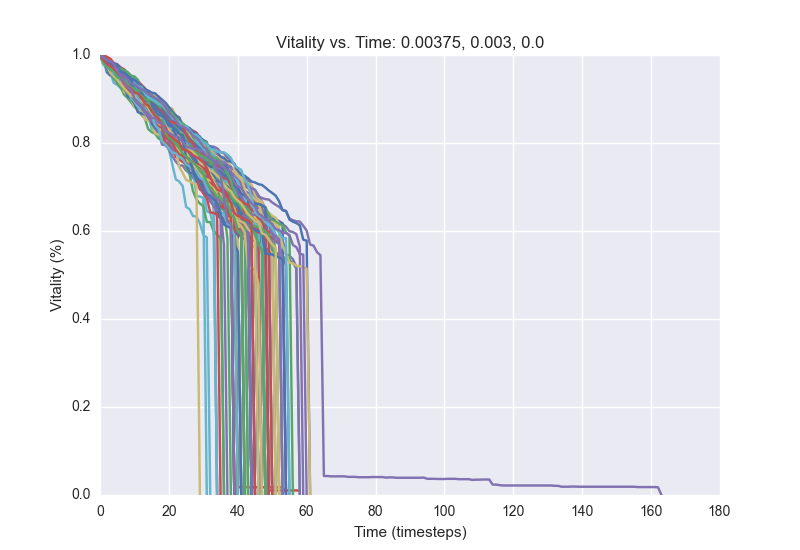

The table this chart was drawn from, first rows:
1.0, 0.9892, 0.9608, 0.9532, 0.9504, 0.94, 0.9328, 0.9252, 0.9168, 0.9032, 0.8984, 0.892, 0.886, 0.8788, 0.8712, 0.8608, 0.8492, 0.8416, 0.8364, 0.8304, 0.8288, 0.8232, 0.8128, 0.81
1.0, 0.9852, 0.9792, 0.9712, 0.96, 0.954, 0.9472, 0.9392, 0.9256, 0.9204, 0.9188, 0.9092, 0.9004, 0.8976, 0.8928, 0.8812, 0.8768, 0.8656, 0.8596, 0.8508, 0.8444, 0.8344, 0.832, 0.8212
1.0, 0.9892, 0.9856, 0.9796, 0.9772, 0.9692, 0.9556, 0.9456, 0.9396, 0.916, 0.9088, 0.9008, 0.8972, 0.8944, 0.8812, 0.8724, 0.8656, 0.8604, 0.8492, 0.8432, 0.8344, 0.8272, 0.8148, 0.7964
1.0, 0.992, 0.9808, 0.9772, 0.9684, 0.9608, 0.9548, 0.9484, 0.9428, 0.9364, 0.9208, 0.9124, 0.908, 0.894, 0.8856, 0.8796, 0.8756, 0.862, 0.8504, 0.8472, 0.8348, 0.8208, 0.8068, 0.7892
1.0, 0.9944, 0.9864, 0.9828, 0.976, 0.9676, 0.962, 0.954, 0.9472, 0.9448, 0.9364, 0.934, 0.93, 0.916, 0.912, 0.9016, 0.8952, 0.8908, 0.8848, 0.8688, 0.8592, 0.8452, 0.8412, 0.8292
1.0, 0.988, 0.966, 0.9596, 0.9368, 0.932, 0.9244, 0.9172, 0.9084, 0.9008, 0.8932, 0.8852, 0.8788, 0.8732, 0.8624, 0.8324, 0.8284, 0.8192, 0.8152, 0.8064, 0.7844, 0.7512, 0.7176, 0.7124
1.0, 0.996, 0.994, 0.9896, 0.9816, 0.9792, 0.9716, 0.966, 0.9588, 0.9416, 0.9376, 0.928, 0.9208, 0.914, 0.9092, 0.9036, 0.9008, 0.8936, 0.8908, 0.8828, 0.8796, 0.8716, 0.8468, 0.8372
1.0, 0.9944, 0.9908, 0.9776, 0.9668, 0.9612, 0.9544, 0.946, 0.9376, 0.9316, 0.9236, 0.912, 0.8996, 0.8976, 0.8896, 0.8856, 0.8488, 0.8404, 0.8308, 0.826, 0.8136, 0.8056, 0.7928, 0.7892
1.0, 0.992, 0.9864, 0.9824, 0.9772, 0.9688, 0.9656, 0.958, 0.9448, 0.9244, 0.9156, 0.906, 0.9, 0.896, 0.8868, 0.8736, 0.868, 0.8628, 0.8588, 0.854, 0.8376, 0.8332, 0.8236, 0.8164
1.0, 0.9932, 0.9868, 0.98, 0.9688, 0.958, 0.9344, 0.9308, 0.9256, 0.9196, 0.9148, 0.9064, 0.8944, 0.8896, 0.8864, 0.8836, 0.8708, 0.868, 0.8572, 0.8496, 0.8396, 0.8348, 0.8316, 0.8296
1.0, 0.9908, 0.9816, 0.974, 0.9664, 0.9616, 0.954, 0.9472, 0.9388, 0.9352, 0.9292, 0.9196, 0.9084, 0.9008, 0.8908, 0.8832, 0.8808, 0.8656, 0.8608, 0.8516, 0.8436, 0.8072, 0.794, 0.7844
1.0, 0.9928, 0.9808, 0.9728, 0.9628, 0.9568, 0.952, 0.9424, 0.9268, 0.9184, 0.9108, 0.8996, 0.8932, 0.89, 0.882, 0.8784, 0.8704, 0.8632, 0.8564, 0.8488, 0.8448, 0.842, 0.8344, 0.828
1.0, 0.9872, 0.9804, 0.9712, 0.9632, 0.954, 0.946, 0.9336, 0.9248, 0.922, 0.9168, 0.9108, 0.8844, 0.8684, 0.8656, 0.8432, 0.8328, 0.8296, 0.8244, 0.8136, 0.8084, 0.7996, 0.7888, 0.7884
1.0, 0.9892, 0.9852, 0.9772, 0.972, 0.9684, 0.9616, 0.9568, 0.9544, 0.9444, 0.9392, 0.93, 0.9256, 0.9172, 0.9136, 0.9108, 0.9008, 0.8872, 0.8792, 0.8716, 0.858, 0.8528, 0.8324, 0.826
1.0, 0.9964, 0.9892, 0.98, 0.9728, 0.9668, 0.962, 0.9492, 0.9388, 0.9324, 0.926, 0.9072, 0.9012, 0.8976, 0.8756, 0.8712, 0.8472, 0.8404, 0.8368, 0.8324, 0.8244, 0.8048, 0.7968, 0.7916
1.0, 0.994, 0.9896, 0.9816, 0.9688, 0.9624, 0.942, 0.9316, 0.928, 0.9232, 0.9104, 0.9092, 0.9028, 0.8968, 0.8876, 0.85, 0.8316, 0.8236, 0.7964, 0.7948, 0.7856, 0.77, 0.758, 0.7488
1.0, 0.9956, 0.9848, 0.9696, 0.9672, 0.9624, 0.9584, 0.9564, 0.95, 0.9388, 0.93, 0.9236, 0.9188, 0.9144, 0.9104, 0.9028, 0.8964, 0.8852, 0.88, 0.8704, 0.8604, 0.856, 0.8504, 0.8424
1.0, 0.9784, 0.9708, 0.9592, 0.9504, 0.9376, 0.926, 0.922, 0.9204, 0.9084, 0.9048, 0.9012, 0.8972, 0.8952, 0.8888, 0.8732, 0.8688, 0.8652, 0.8608, 0.8532, 0.8488, 0.8432, 0.8352, 0.826
1.0, 0.9956, 0.982, 0.9776, 0.972, 0.9676, 0.9616, 0.9584, 0.9564, 0.9452, 0.9376, 0.9268, 0.91, 0.908, 0.9016, 0.8944, 0.884, 0.8736, 0.8676, 0.8624, 0.8604, 0.8576, 0.8448, 0.8316
1.0, 0.9912, 0.9848, 0.9792, 0.9732, 0.9524, 0.9488, 0.9432, 0.9304, 0.924, 0.9188, 0.9108, 0.906, 0.8972, 0.8892, 0.8788, 0.8684, 0.8636, 0.8392, 0.8352, 0.8304, 0.8228, 0.814, 0.8108
1.0, 0.9956, 0.972, 0.958, 0.9484, 0.9368, 0.9288, 0.9252, 0.9196, 0.8964, 0.8904, 0.8844, 0.88, 0.8772, 0.8736, 0.8608, 0.8408, 0.8248, 0.8136, 0.8084, 0.7964, 0.794, 0.7888, 0.786
1.0, 0.9904, 0.986, 0.9792, 0.974, 0.9632, 0.9592, 0.9476, 0.936, 0.9224, 0.92, 0.9144, 0.904, 0.8992, 0.884, 0.8768, 0.8664, 0.8588, 0.8548, 0.85, 0.8436, 0.8376, 0.8348, 0.8264
1.0, 0.9948, 0.99, 0.984, 0.966, 0.952, 0.9448, 0.9332, 0.9252, 0.9132, 0.9048, 0.8952, 0.8868, 0.8784, 0.8744, 0.8688, 0.864, 0.8548, 0.8408, 0.832, 0.8284, 0.8224, 0.7992, 0.7904
1.0, 0.9928, 0.9824, 0.976, 0.9716, 0.9684, 0.9408, 0.9312, 0.9256, 0.9164, 0.9104, 0.8992, 0.8964, 0.8904, 0.8872, 0.8804, 0.8776, 0.8644, 0.8508, 0.826, 0.8184, 0.8108, 0.806, 0.8004
1.0, 0.9864, 0.9688, 0.9584, 0.9504, 0.948, 0.9372, 0.9288, 0.9256, 0.912, 0.9072, 0.8964, 0.8924, 0.8884, 0.8824, 0.878, 0.8692, 0.8596, 0.8532, 0.848, 0.8452, 0.8208, 0.812, 0.8032
1.0, 0.9956, 0.9856, 0.9784, 0.9748, 0.9596, 0.9528, 0.9476, 0.942, 0.9356, 0.9312, 0.9192, 0.9148, 0.9092, 0.902, 0.8984, 0.8916, 0.88, 0.874, 0.87, 0.8668, 0.8476, 0.8308, 0.8292
1.0, 0.9952, 0.9884, 0.9852, 0.9776, 0.9688, 0.9632, 0.946, 0.9376, 0.9336, 0.9256, 0.9152, 0.9104, 0.9032, 0.8736, 0.8688, 0.8612, 0.86, 0.852, 0.8436, 0.84, 0.8184, 0.8116, 0.8052
1.0, 0.9916, 0.9844, 0.9756, 0.9684, 0.9612, 0.9524, 0.942, 0.9408, 0.9336, 0.9288, 0.9216, 0.918, 0.904, 0.8884, 0.8828, 0.8804, 0.8772, 0.8708, 0.8684, 0.8636, 0.8548, 0.8488, 0.838
1.0, 0.9956, 0.99, 0.978, 0.9724, 0.9648, 0.9568, 0.948, 0.9276, 0.926, 0.9188, 0.9048, 0.8988, 0.8948, 0.8928, 0.89, 0.8728, 0.8688, 0.8656, 0.8564, 0.8524, 0.8456, 0.8336, 0.826
1.0, 0.9884, 0.9836, 0.9776, 0.972, 0.962, 0.952, 0.9476, 0.9412, 0.936, 0.9264, 0.9168, 0.9072, 0.9036, 0.8964, 0.892, 0.8868, 0.8792, 0.8756, 0.8616, 0.8568, 0.8496, 0.8428, 0.8372
1.0, 0.9964, 0.9912, 0.9848, 0.9772, 0.9704, 0.966, 0.9596, 0.9544, 0.9452, 0.9376, 0.9304, 0.9264, 0.924, 0.9136, 0.9064, 0.9008, 0.8856, 0.8788, 0.8764, 0.862, 0.8516, 0.8472, 0.8356
1.0, 0.984, 0.9748, 0.9644, 0.9524, 0.9456, 0.9268, 0.91, 0.9024, 0.8924, 0.882, 0.8764, 0.864, 0.8564, 0.8316, 0.8248, 0.8212, 0.81, 0.808, 0.8052, 0.8016, 0.7956, 0.7912, 0.7812
1.0, 0.9992, 0.9952, 0.9916, 0.9816, 0.9772, 0.9712, 0.9676, 0.9588, 0.9532, 0.9484, 0.9408, 0.9328, 0.9248, 0.9128, 0.9112, 0.9084, 0.9056, 0.8888, 0.8844, 0.8768, 0.8716, 0.8624, 0.8568
1.0, 0.992, 0.9816, 0.9752, 0.9732, 0.9648, 0.96, 0.956, 0.9504, 0.9476, 0.9316, 0.9316, 0.9288, 0.9212, 0.9128, 0.9036, 0.8964, 0.8944, 0.888, 0.882, 0.8788, 0.868, 0.8632, 0.852
1.0, 0.9904, 0.984, 0.974, 0.9664, 0.9616, 0.9588, 0.9536, 0.9468, 0.9416, 0.9368, 0.9312, 0.9284, 0.9176, 0.9124, 0.8984, 0.8904, 0.882, 0.8744, 0.8708, 0.864, 0.8588, 0.8528, 0.8416
1.0, 0.994, 0.99, 0.9824, 0.9708, 0.9664, 0.9532, 0.9468, 0.9352, 0.928, 0.92, 0.9084, 0.9032, 0.8884, 0.8808, 0.8772, 0.8748, 0.8668, 0.8548, 0.8404, 0.8384, 0.8336, 0.8304, 0.8144
1.0, 0.998, 0.9896, 0.986, 0.9808, 0.9756, 0.9692, 0.9576, 0.9512, 0.94, 0.9292, 0.9204, 0.9164, 0.8996, 0.8916, 0.8816, 0.8792, 0.8716, 0.8576, 0.8468, 0.8428, 0.8312, 0.8224, 0.816
1.0, 0.9964, 0.9864, 0.982, 0.9676, 0.9608, 0.9572, 0.946, 0.9396, 0.936, 0.932, 0.9248, 0.9088, 0.898, 0.89, 0.884, 0.878, 0.8752, 0.872, 0.8688, 0.8624, 0.8512, 0.8444, 0.8376
1.0, 0.9916, 0.984, 0.9748, 0.9672, 0.9624, 0.9468, 0.9392, 0.9344, 0.92, 0.9084, 0.898, 0.8856, 0.8708, 0.8648, 0.8616, 0.856, 0.8504, 0.8448, 0.8352, 0.834, 0.8128, 0.806, 0.8028
1.0, 0.9912, 0.9856, 0.9716, 0.964, 0.9588, 0.9392, 0.9324, 0.9284, 0.924, 0.908, 0.9004, 0.896, 0.8864, 0.8752, 0.8692, 0.8572, 0.8504, 0.8488, 0.8464, 0.8432, 0.8388, 0.8372, 0.8332
1.0, 0.9804, 0.9732, 0.9676, 0.964, 0.96, 0.9476, 0.9396, 0.9356, 0.93, 0.912, 0.9064, 0.9044, 0.8996, 0.8952, 0.8884, 0.878, 0.876, 0.8716, 0.8624, 0.8588, 0.8504, 0.8428, 0.8356
1.0, 0.9972, 0.9908, 0.9816, 0.974, 0.97, 0.966, 0.9628, 0.9576, 0.9484, 0.9448, 0.9332, 0.926, 0.922, 0.9116, 0.902, 0.8924, 0.8836, 0.876, 0.8668, 0.8592, 0.8508, 0.8448, 0.8392
1.0, 0.9908, 0.98, 0.9748, 0.9624, 0.9432, 0.9384, 0.928, 0.9208, 0.912, 0.902, 0.8956, 0.8868, 0.8792, 0.8772, 0.872, 0.8508, 0.8452, 0.828, 0.824, 0.8156, 0.8128, 0.8008, 0.7936
1.0, 0.9916, 0.9828, 0.9772, 0.9684, 0.9648, 0.96, 0.9548, 0.9472, 0.942, 0.9352, 0.9348, 0.9288, 0.924, 0.9152, 0.9052, 0.894, 0.8848, 0.8784, 0.8664, 0.8644, 0.862, 0.86, 0.8512
1.0, 0.9908, 0.9832, 0.974, 0.968, 0.9628, 0.9596, 0.9332, 0.9184, 0.916, 0.9112, 0.9048, 0.8868, 0.8788, 0.8712, 0.8604, 0.8524, 0.846, 0.8172, 0.8012, 0.7956, 0.784, 0.7684, 0.7628
1.0, 0.9928, 0.9768, 0.966, 0.9588, 0.956, 0.9508, 0.9432, 0.9368, 0.9284, 0.9244, 0.9168, 0.9128, 0.9056, 0.9028, 0.898, 0.888, 0.8796, 0.8696, 0.8532, 0.8508, 0.84, 0.8352, 0.8276
1.0, 0.984, 0.976, 0.9732, 0.9668, 0.9548, 0.9388, 0.9168, 0.9096, 0.8992, 0.8836, 0.8808, 0.872, 0.8536, 0.8516, 0.8448, 0.8396, 0.8388, 0.8328, 0.8232, 0.8164, 0.8092, 0.7996, 0.79
1.0, 0.9944, 0.9844, 0.9784, 0.9748, 0.9632, 0.9572, 0.95, 0.9436, 0.9408, 0.9316, 0.9196, 0.9096, 0.9048, 0.898, 0.8952, 0.888, 0.8836, 0.8672, 0.8584, 0.8516, 0.8372, 0.8228, 0.8208
1.0, 0.994, 0.9836, 0.97, 0.9604, 0.9568, 0.946, 0.9324, 0.924, 0.9176, 0.9012, 0.8908, 0.8808, 0.874, 0.87, 0.8608, 0.858, 0.852, 0.8488, 0.844, 0.8384, 0.8276, 0.8192, 0.8044
1.0, 0.9956, 0.9884, 0.9776, 0.9732, 0.9612, 0.9588, 0.9552, 0.9468, 0.9392, 0.926, 0.9136, 0.9068, 0.9012, 0.8952, 0.892, 0.886, 0.8816, 0.8772, 0.8708, 0.8608, 0.8496, 0.8392, 0.8244
1.0, 0.9936, 0.98, 0.9764, 0.9684, 0.9636, 0.952, 0.9436, 0.9376, 0.9328, 0.9228, 0.9168, 0.9088, 0.9048, 0.898, 0.8944, 0.8752, 0.8592, 0.83, 0.8236, 0.822, 0.8124, 0.8092, 0.804
1.0, 0.9936, 0.9736, 0.9668, 0.9596, 0.9508, 0.9444, 0.9396, 0.9312, 0.926, 0.9204, 0.9112, 0.9048, 0.8888, 0.8804, 0.8716, 0.8684, 0.8632, 0.856, 0.852, 0.8468, 0.8448, 0.8392, 0.8332
1.0, 0.9924, 0.9868, 0.9728, 0.95, 0.942, 0.9308, 0.922, 0.9184, 0.9112, 0.906, 0.9008, 0.8948, 0.8772, 0.8628, 0.8432, 0.8224, 0.8188, 0.816, 0.8084, 0.8032, 0.7972, 0.786, 0.7808
1.0, 0.9912, 0.9864, 0.9808, 0.9784, 0.9636, 0.9576, 0.9536, 0.9492, 0.9412, 0.9372, 0.9296, 0.92, 0.9132, 0.9, 0.89, 0.8812, 0.87, 0.8644, 0.852, 0.8492, 0.84, 0.8368, 0.8304
1.0, 0.9852, 0.9804, 0.976, 0.9716, 0.9576, 0.9472, 0.9304, 0.906, 0.9008, 0.8896, 0.87, 0.8672, 0.8644, 0.8608, 0.8444, 0.8332, 0.8268, 0.8192, 0.8072, 0.8028, 0.7904, 0.78, 0.7756
1.0, 0.988, 0.9844, 0.9788, 0.9728, 0.9692, 0.9652, 0.944, 0.9308, 0.9244, 0.9196, 0.9172, 0.9116, 0.8996, 0.8908, 0.8868, 0.8832, 0.8728, 0.8668, 0.8584, 0.8508, 0.8408, 0.8388, 0.8356
1.0, 0.9888, 0.9772, 0.9664, 0.9636, 0.9592, 0.9556, 0.9416, 0.9308, 0.9228, 0.9152, 0.9104, 0.8988, 0.8928, 0.8888, 0.876, 0.8684, 0.86, 0.852, 0.8428, 0.8368, 0.8196, 0.8096, 0.7964
1.0, 0.9936, 0.9872, 0.982, 0.972, 0.9572, 0.946, 0.9408, 0.932, 0.926, 0.92, 0.9132, 0.904, 0.8976, 0.8856, 0.8828, 0.8752, 0.8696, 0.8652, 0.8636, 0.8512, 0.8412, 0.8396, 0.8348
1.0, 0.9936, 0.9848, 0.9812, 0.9688, 0.964, 0.9576, 0.942, 0.9364, 0.9332, 0.9324, 0.93, 0.9244, 0.916, 0.912, 0.9104, 0.9092, 0.9016, 0.8952, 0.8888, 0.88, 0.878, 0.8624, 0.8552
1.0, 0.9904, 0.9804, 0.976, 0.9668, 0.9556, 0.9484, 0.942, 0.9348, 0.902, 0.8968, 0.8948, 0.8768, 0.8696, 0.8632, 0.856, 0.8412, 0.838, 0.8336, 0.8224, 0.7996, 0.79, 0.7884, 0.7832
1.0, 0.998, 0.9904, 0.982, 0.9776, 0.9644, 0.954, 0.9504, 0.9464, 0.9388, 0.9344, 0.9312, 0.9292, 0.9224, 0.9124, 0.9036, 0.8984, 0.8908, 0.8848, 0.882, 0.87, 0.8648, 0.8512, 0.8456
... 39 more rows
